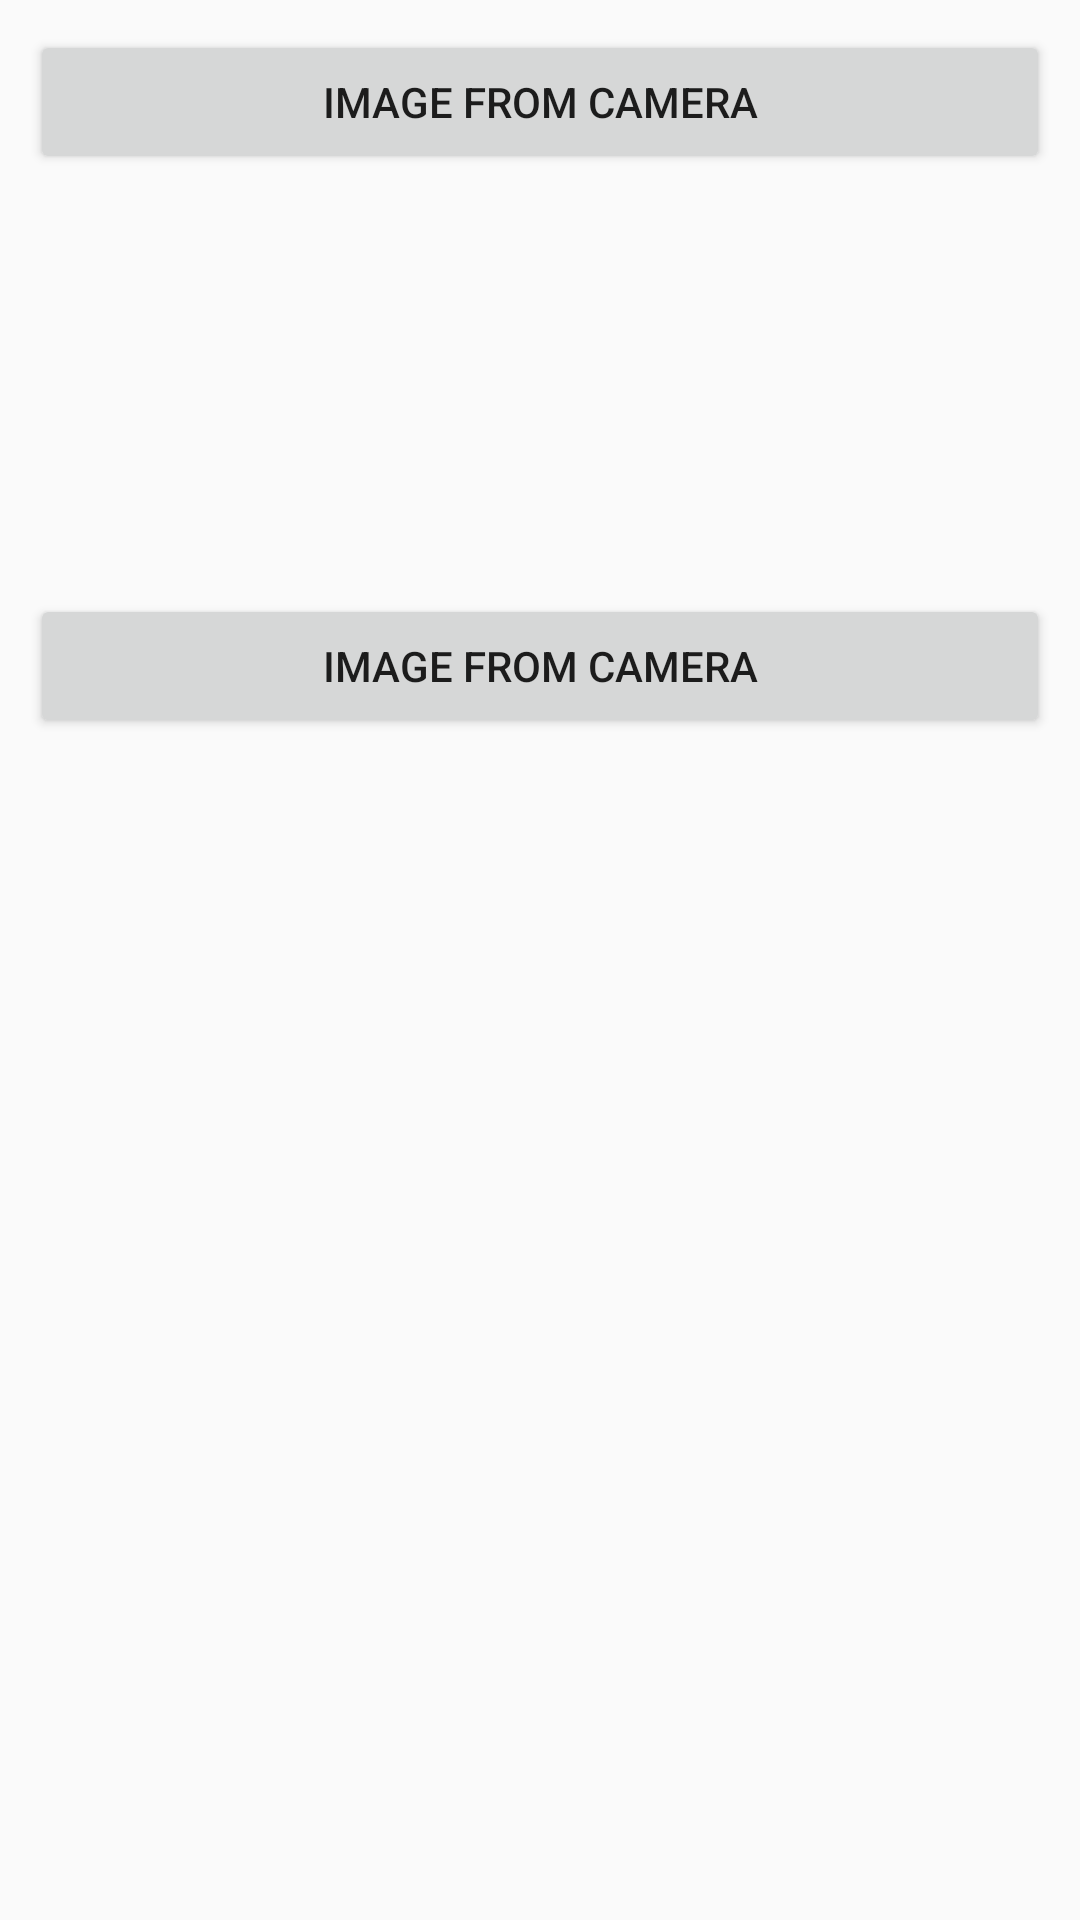

Write the Android layout XML for this screen, with the resource values it uses.
<!-- AndroidManifest.xml: application theme AppTheme -->
<!-- res/layout/activity_esafirm.xml -->
<?xml version="1.0" encoding="utf-8"?>
<LinearLayout xmlns:android="http://schemas.android.com/apk/res/android"
    xmlns:app="http://schemas.android.com/apk/res-auto"
    xmlns:tools="http://schemas.android.com/tools"
    android:layout_width="match_parent"
    android:layout_height="match_parent"
    tools:context=".menus.EsafirmActivity"
    android:orientation="vertical">

    <Button
        android:id="@+id/buttonEsafirmCamera"
        android:layout_width="match_parent"
        android:layout_height="wrap_content"
        android:text="Image From Camera"
        android:layout_margin="10dp"/>
    <ImageView
        android:id="@+id/previewImageEsafirmCamera"
        android:layout_width="100dp"
        android:layout_height="100dp"
        android:layout_margin="10dp"
        android:layout_gravity="center_horizontal"/>
    <Button
        android:id="@+id/buttonEsafirmGalery"
        android:layout_width="match_parent"
        android:layout_height="wrap_content"
        android:text="Image From Camera"
        android:layout_margin="10dp"/>

    <HorizontalScrollView
        android:layout_width="match_parent"
        android:layout_height="wrap_content"
        android:scrollbars="horizontal">

        <LinearLayout
            android:id="@+id/sliderImageEsafirm"
            android:layout_width="wrap_content"
            android:layout_height="wrap_content"
            android:orientation="horizontal"/>
    </HorizontalScrollView>
</LinearLayout>
<!-- resources referenced by this layout -->
<resources>
  <style name="AppTheme" parent="Theme.AppCompat.Light.DarkActionBar">
          
          <item name="colorPrimary">@color/colorPrimary</item>
          <item name="colorPrimaryDark">@color/colorPrimaryDark</item>
          <item name="colorAccent">@color/colorAccent</item>
      </style>
  <!-- not gathered from this repository: default colours our renderer supplied (Android Studio template values) -->
  <color name="colorPrimary">#FF6200EE</color>
  <color name="colorPrimaryDark">#FF3700B3</color>
  <color name="colorAccent">#FF03DAC5</color>
</resources>
